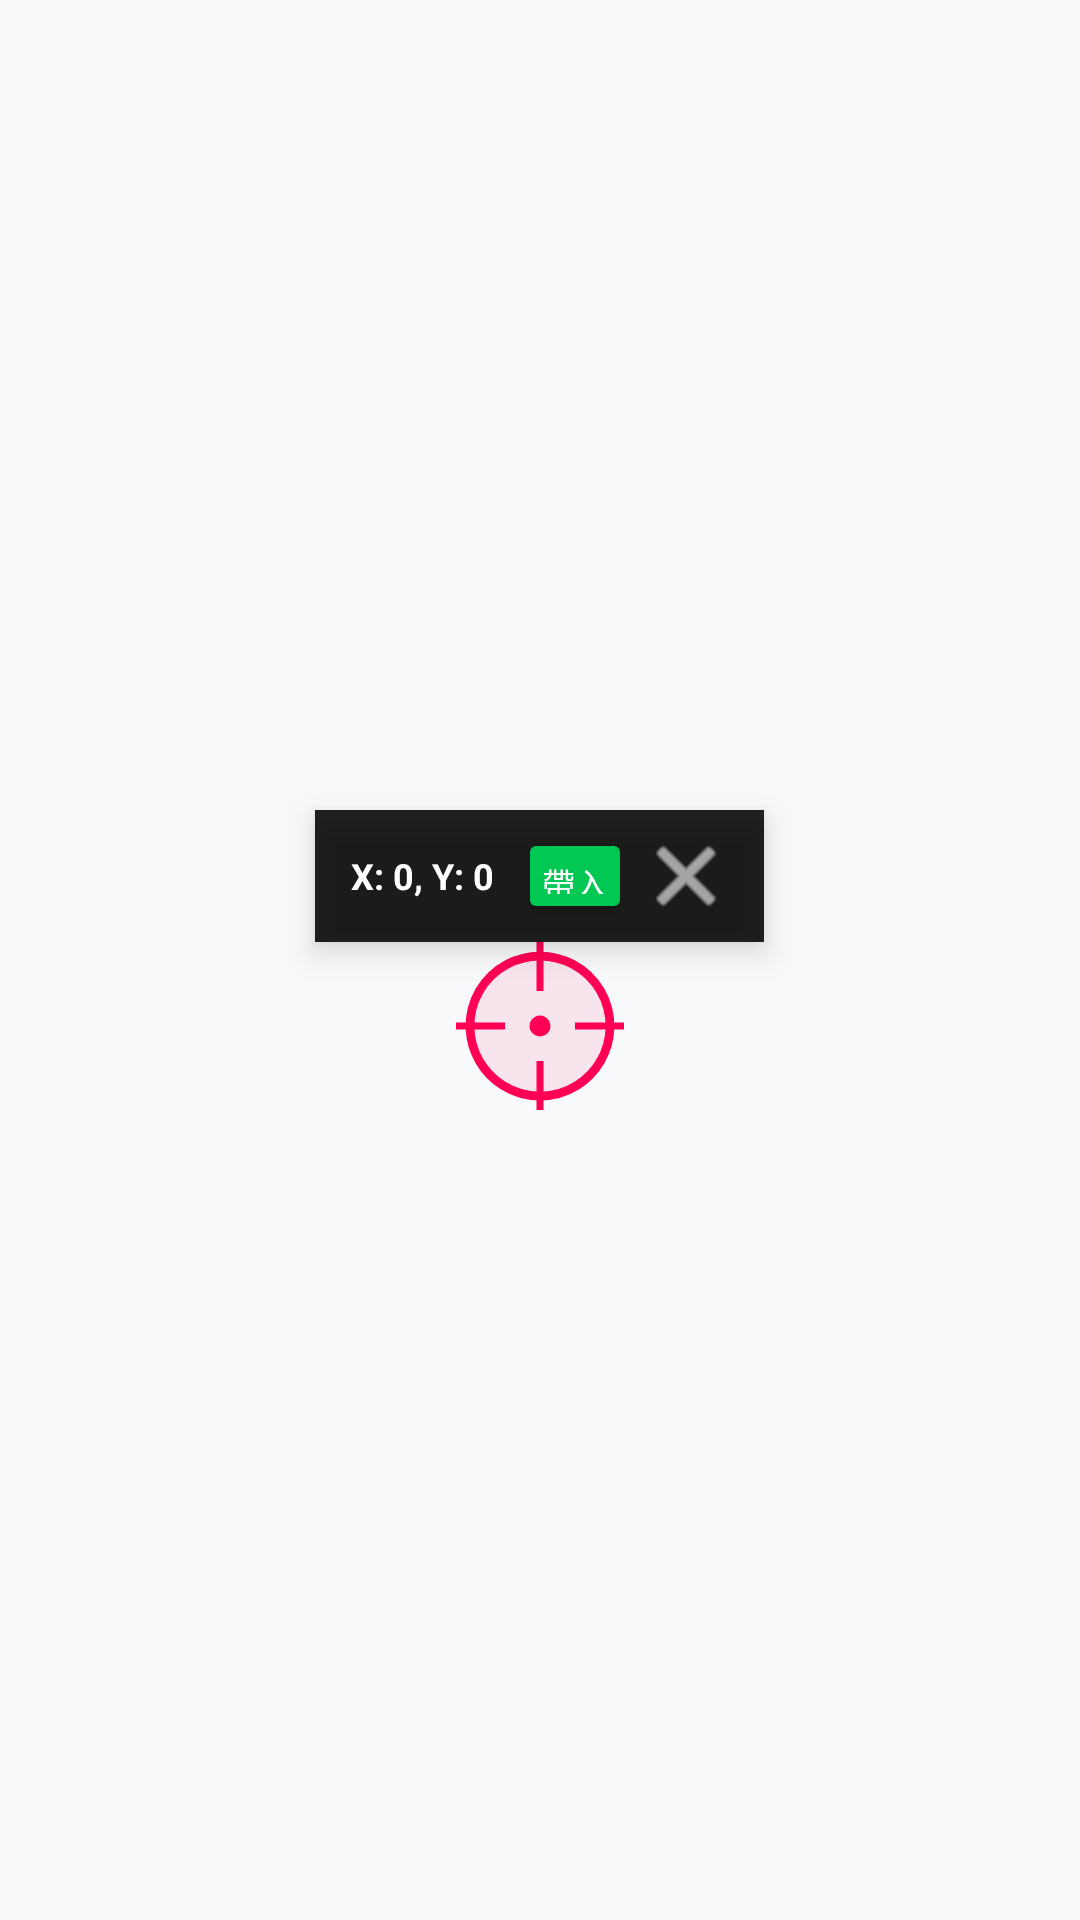

The Android layout XML behind this screen, and the referenced resources:
<!-- AndroidManifest.xml: application theme Theme.TimedAutoClicker -->
<!-- res/layout/view_floating_target.xml -->
<?xml version="1.0" encoding="utf-8"?>
<LinearLayout xmlns:android="http://schemas.android.com/apk/res/android"
    android:layout_width="wrap_content"
    android:layout_height="wrap_content"
    android:orientation="vertical"
    android:gravity="center"
    android:background="@android:color/transparent">

    
    <LinearLayout
        android:layout_width="wrap_content"
        android:layout_height="wrap_content"
        android:background="#DD000000"
        android:paddingStart="12dp"
        android:paddingEnd="12dp"
        android:paddingTop="6dp"
        android:paddingBottom="6dp"
        android:orientation="horizontal"
        android:gravity="center_vertical"
        android:elevation="6dp">

        <TextView
            android:id="@+id/tvCoordinates"
            android:layout_width="wrap_content"
            android:layout_height="wrap_content"
            android:text="X: 0, Y: 0"
            android:textColor="#FFFFFF"
            android:textSize="12sp"
            android:textStyle="bold" />

        <Button
            android:id="@+id/btnApplyCoords"
            android:layout_width="wrap_content"
            android:layout_height="32dp"
            android:layout_marginStart="8dp"
            android:text="帶入"
            android:textSize="11sp"
            android:paddingStart="8dp"
            android:paddingEnd="8dp"
            android:minHeight="0dp"
            android:minWidth="0dp"
            android:backgroundTint="#00C853"
            android:textColor="#FFFFFF" />

        <ImageButton
            android:id="@+id/btnCloseOverlay"
            android:layout_width="28dp"
            android:layout_height="28dp"
            android:layout_marginStart="4dp"
            android:background="?attr/selectableItemBackgroundBorderless"
            android:src="@android:drawable/ic_menu_close_clear_cancel"
            android:contentDescription="Close"
            android:tint="#FFFFFF" />
    </LinearLayout>

    
    <ImageView
        android:id="@+id/ivCrosshair"
        android:layout_width="56dp"
        android:layout_height="56dp"
        android:src="@drawable/ic_crosshair"
        android:contentDescription="Target Crosshair"
        android:clickable="true"
        android:focusable="true" />

</LinearLayout>
<!-- resources referenced by this layout -->
<resources>
  <!-- drawable ic_crosshair (drawable) -->
  <vector xmlns:android="http://schemas.android.com/apk/res/android"
      android:width="48dp"
      android:height="48dp"
      android:viewportWidth="48"
      android:viewportHeight="48">
      
      <path
          android:strokeColor="#FF0055"
          android:strokeWidth="2.5"
          android:fillColor="#15FF0055"
          android:pathData="M24,4 A20,20 0 1,1 23.99,4 Z" />
      
      <path
          android:strokeColor="#FF0055"
          android:strokeWidth="2"
          android:pathData="M24,0 L24,14 M24,34 L24,48 M0,24 L14,24 M34,24 L48,24" />
      
      <path
          android:fillColor="#FF0055"
          android:pathData="M24,21 A3,3 0 1,1 23.99,21 Z" />
  </vector>
  <style name="Theme.TimedAutoClicker" parent="Theme.MaterialComponents.DayNight.NoActionBar">
          
          <item name="colorPrimary">@color/primary</item>
          <item name="colorPrimaryVariant">@color/primary_dark</item>
          <item name="colorOnPrimary">@android:color/white</item>
          
          <item name="colorSecondary">@color/accent</item>
          <item name="colorSecondaryVariant">@color/accent</item>
          <item name="colorOnSecondary">@android:color/white</item>
          
          <item name="android:statusBarColor">?attr/colorPrimaryVariant</item>
          <item name="android:windowBackground">@color/background</item>
      </style>
  <color name="primary">#1A73E8</color>
  <color name="primary_dark">#1557B0</color>
  <color name="accent">#00C853</color>
  <color name="background">#F8F9FA</color>
</resources>
